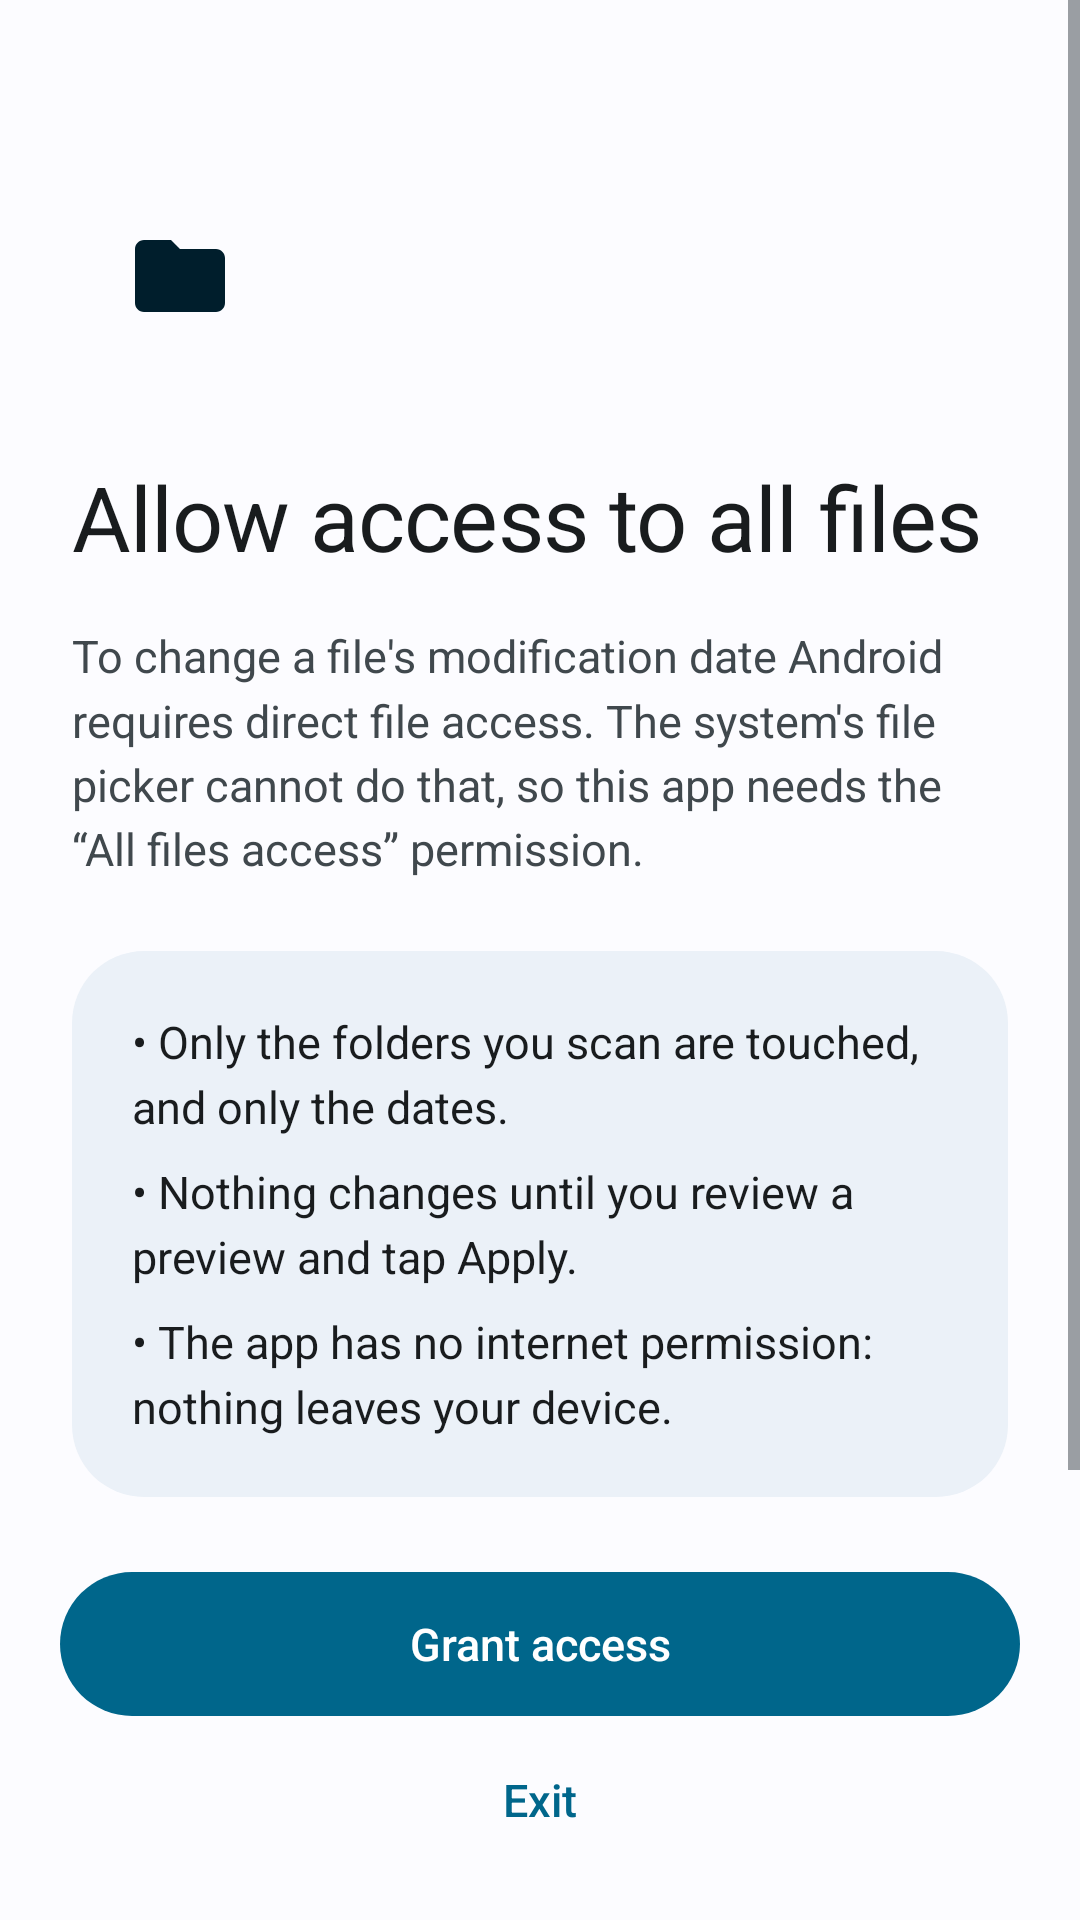

This screen was rendered from an Android layout file. Write that file and the resources it references.
<!-- AndroidManifest.xml: application theme AppTheme -->
<!-- res/layout/activity_onboarding.xml -->
<?xml version="1.0" encoding="utf-8"?>
<LinearLayout xmlns:android="http://schemas.android.com/apk/res/android"
    android:layout_width="match_parent"
    android:layout_height="match_parent"
    android:orientation="vertical">
    <ScrollView android:layout_width="match_parent" android:layout_height="0dp" android:layout_weight="1">
        <LinearLayout android:layout_width="match_parent" android:layout_height="wrap_content" android:orientation="vertical" android:padding="24dp">
            <ImageView android:layout_width="72dp" android:layout_height="72dp" android:layout_marginTop="32dp" android:background="@drawable/bg_icon_circle" android:importantForAccessibility="no" android:padding="18dp" android:src="@drawable/ic_folder" android:tint="@color/on_accent_container" />
            <TextView android:id="@+id/perm_title" style="@style/Text.Display" android:layout_width="match_parent" android:layout_height="wrap_content" android:layout_marginTop="24dp" android:text="@string/perm_title" />
            <TextView style="@style/Text.Body" android:layout_width="match_parent" android:layout_height="wrap_content" android:layout_marginTop="16dp" android:text="@string/perm_body" />
            <LinearLayout style="@style/Card" android:layout_marginTop="24dp">
                <TextView style="@style/Text.Body" android:layout_width="match_parent" android:layout_height="wrap_content" android:text="@string/perm_point1" android:textColor="@color/on_surface" />
                <TextView style="@style/Text.Body" android:layout_width="match_parent" android:layout_height="wrap_content" android:layout_marginTop="8dp" android:text="@string/perm_point2" android:textColor="@color/on_surface" />
                <TextView style="@style/Text.Body" android:layout_width="match_parent" android:layout_height="wrap_content" android:layout_marginTop="8dp" android:text="@string/perm_point3" android:textColor="@color/on_surface" />
            </LinearLayout>
            <TextView android:id="@+id/perm_more" style="@style/Text.Body" android:layout_width="match_parent" android:layout_height="wrap_content" android:layout_marginTop="8dp" android:text="@string/perm_more" android:textColor="@color/on_surface" android:visibility="gone" />
        </LinearLayout>
    </ScrollView>
    <LinearLayout style="@style/BottomBar">
        <Button android:id="@+id/perm_grant" style="@style/Button.Primary" android:layout_width="match_parent" android:layout_height="wrap_content" android:text="@string/perm_grant" />
        <Button android:id="@+id/perm_exit" style="@style/Button.Text" android:layout_width="match_parent" android:layout_height="wrap_content" android:layout_marginTop="4dp" android:text="@string/exit" />
    </LinearLayout>
</LinearLayout>
<!-- resources referenced by this layout -->
<resources>
  <color name="on_accent_container">#001946</color>
  <color name="on_surface">#191C22</color>
  <string name="exit">Exit</string>
  <string name="perm_body">To change a file\'s modification date Android requires direct file access. The system\'s file picker cannot do that, so this app needs the “All files access” permission.</string>
  <string name="perm_grant">Grant access</string>
  <string name="perm_more">Without this permission the app cannot work at all. On the next screen, find “Media Date Fixer” and turn on “Allow access to manage all files”. You can revoke it any time in Settings → Apps → Special app access.</string>
  <string name="perm_point1">• Only the folders you scan are touched, and only the dates.</string>
  <string name="perm_point2">• Nothing changes until you review a preview and tap Apply.</string>
  <string name="perm_point3">• The app has no internet permission: nothing leaves your device.</string>
  <string name="perm_title">Allow access to all files</string>
  <style name="Button.Primary">
          <item name="android:background">@drawable/bg_btn_primary</item>
          <item name="android:textColor">@color/btn_primary_text</item>
      </style>
  <style name="Button.Text">
          <item name="android:background">@drawable/bg_btn_text</item>
          <item name="android:textColor">@color/accent</item>
          <item name="android:paddingStart">16dp</item>
          <item name="android:paddingEnd">16dp</item>
      </style>
  <style name="Text.Body">
          <item name="android:textSize">15sp</item>
          <item name="android:textColor">@color/on_surface_variant</item>
          <item name="android:lineSpacingMultiplier">1.2</item>
      </style>
  <style name="Text.Display">
          <item name="android:textSize">30sp</item>
          <item name="android:textColor">@color/on_surface</item>
          <item name="android:fontFamily">sans-serif</item>
          <item name="android:letterSpacing">-0.01</item>
      </style>
  <color name="bg">#F8F9FF</color>
  <!-- drawable bg_btn_text (drawable) -->
  <?xml version="1.0" encoding="utf-8"?>
  <ripple xmlns:android="http://schemas.android.com/apk/res/android" android:color="@color/ripple">
      <item android:id="@android:id/mask">
          <shape><corners android:radius="100dp" /><solid android:color="#FFFFFFFF" /></shape>
      </item>
  </ripple>
  <color name="accent">#3B5BA9</color>
  <!-- drawable bg_card (drawable) -->
  <?xml version="1.0" encoding="utf-8"?>
  <shape xmlns:android="http://schemas.android.com/apk/res/android">
      <corners android:radius="24dp" />
      <solid android:color="@color/card" />
  </shape>
  <color name="on_surface_variant">#44474F</color>
  <style name="Base.AppTheme" parent="android:Theme.Material.Light.NoActionBar" />
  <style name="DatePickerTheme" parent="DialogTheme">
          <item name="android:datePickerStyle">@style/Widget.DatePicker</item>
      </style>
  <style name="Widget.Switch" parent="android:Widget.Material.CompoundButton.Switch">
          <item name="android:textSize">15sp</item>
          <item name="android:textColor">@color/on_surface</item>
          <item name="android:minHeight">48dp</item>
          <item name="android:switchPadding">16dp</item>
      </style>
  <color name="card_high">#E1E3EE</color>
  <color name="card">#ECEEF7</color>
  <style name="Base.Dialog" parent="android:Theme.Material.Light.Dialog.Alert" />
  <!-- drawable bg_dialog (drawable) -->
  <?xml version="1.0" encoding="utf-8"?>
  <inset xmlns:android="http://schemas.android.com/apk/res/android" android:inset="16dp">
      <shape>
          <corners android:radius="28dp" />
          <solid android:color="@color/card" />
      </shape>
  </inset>
  <style name="Widget.DatePicker" parent="android:Widget.Material.DatePicker">
          <item name="android:datePickerMode">spinner</item>
          <item name="android:calendarViewShown">false</item>
      </style>
</resources>
